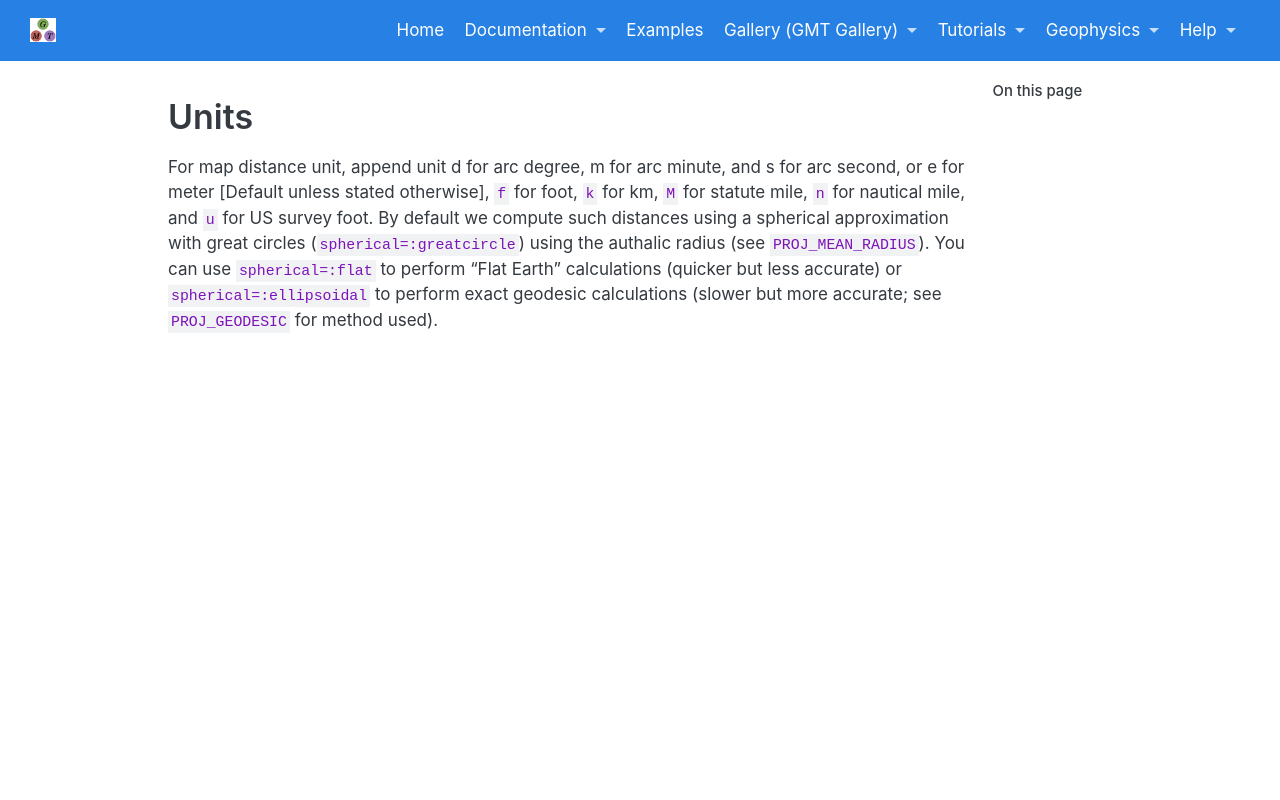

repository: joa-quim/GMTjl_doc · page: documentation/common_features/units.html · generator: jekyll

# Units

For map distance unit, append unit d for arc degree, m for arc minute, and s for arc second,
or e for meter [Default unless stated otherwise], `f` for foot, `k` for km, `M` for statute mile,
`n` for nautical mile, and `u` for US survey foot. By default we compute such distances using a
spherical approximation with great circles (`spherical=:greatcircle`) using the authalic radius
(see `PROJ_MEAN_RADIUS`). You can use `spherical=:flat` to perform “Flat Earth” calculations
(quicker but less accurate) or `spherical=:ellipsoidal` to perform exact geodesic calculations
(slower but more accurate; see `PROJ_GEODESIC` for method used).
